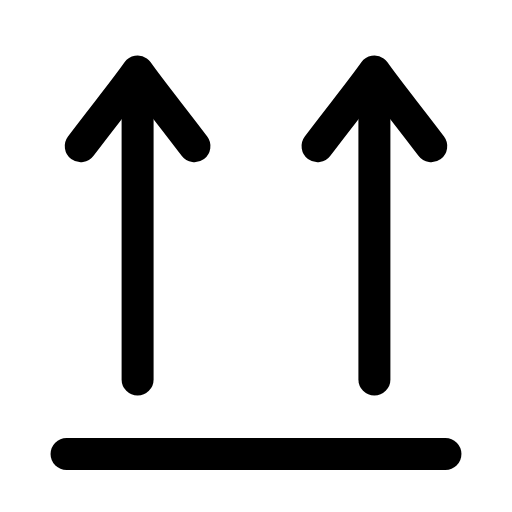
t = 0.00 s
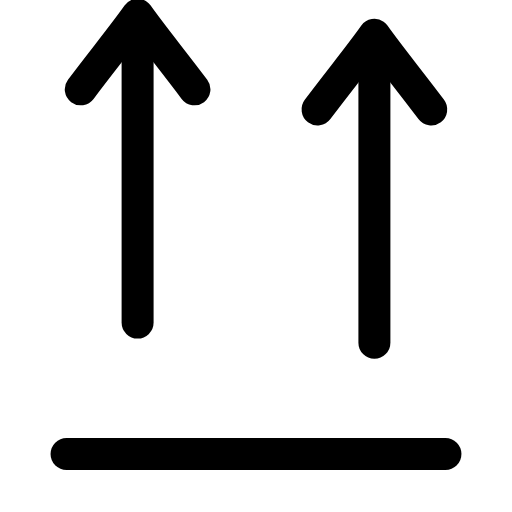
t = 0.27 s
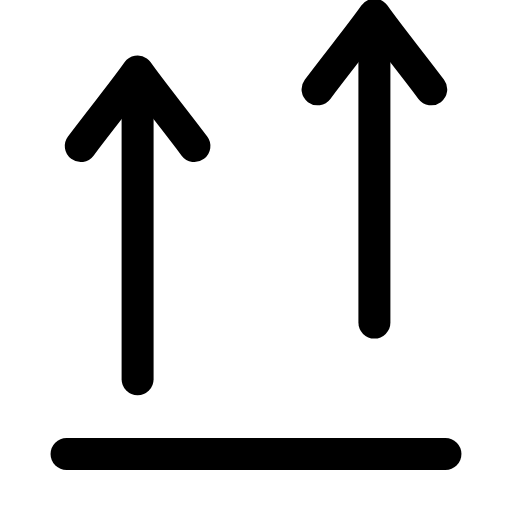
t = 0.52 s
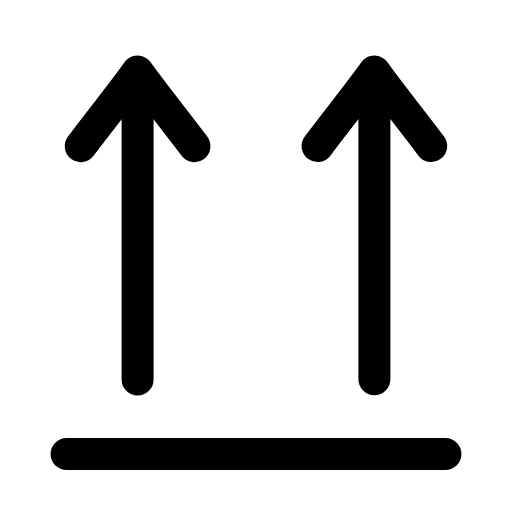
t = 0.75 s
t = 0.99 s: frame unchanged from t = 0.00 s, image omitted
t = 1.28 s: frame unchanged from t = 0.00 s, image omitted

The animated SVG that drew these frames (rendered in a browser with its animation timeline set to each time). Animation: 2 SMIL elements (animateTransform=2); one cycle of 1.50 s, repeats indefinitely.

<svg xmlns="http://www.w3.org/2000/svg" width="24" height="24" viewBox="0 0 24 24" fill="none"><g transform="translate(-1.32 -1.362) scale(1.11)"><g><animateTransform attributeName="transform" type="translate" values="0 0;0 -2.4;0 0;0 0" keyTimes="0;0.18;0.4;1" dur="1.5s" repeatCount="indefinite" calcMode="spline" keySplines="0.16 1 0.3 1;0.16 1 0.3 1;0.16 1 0.3 1"/><line stroke="currentColor" stroke-width="1.351" stroke-linecap="round" stroke-linejoin="round" fill="none" x1="7" y1="4.6" x2="7" y2="17.25"></line><path stroke="currentColor" stroke-width="1.351" stroke-linecap="round" stroke-linejoin="round" fill="none" d="M4.6 7.4C5.5 6.2 6.4 5.1 7 4.25C7.6 5.1 8.5 6.2 9.4 7.4"></path></g><g><animateTransform attributeName="transform" type="translate" values="0 0;0 0;0 -2.4;0 0;0 0" keyTimes="0;0.15;0.35;0.55;1" dur="1.5s" repeatCount="indefinite" calcMode="spline" keySplines="0.16 1 0.3 1;0.16 1 0.3 1;0.16 1 0.3 1;0.16 1 0.3 1"/><line stroke="currentColor" stroke-width="1.351" stroke-linecap="round" stroke-linejoin="round" fill="none" x1="17" y1="4.6" x2="17" y2="17.25"></line><path stroke="currentColor" stroke-width="1.351" stroke-linecap="round" stroke-linejoin="round" fill="none" d="M14.6 7.4C15.5 6.2 16.4 5.1 17 4.25C17.6 5.1 18.5 6.2 19.4 7.4"></path></g><line stroke="currentColor" stroke-width="1.351" stroke-linecap="round" stroke-linejoin="round" fill="none" x1="4" y1="20.4" x2="20" y2="20.4"></line></g></svg>
